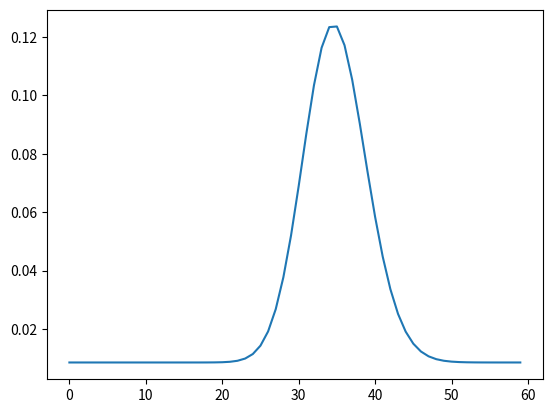

This chart was generated by the following Python code:
import numpy as np
from scipy.stats import skewnorm
import matplotlib.pyplot as plt
import seaborn as sns



def main():
    t = np.arange(60)
    g = skewnorm.pdf(t, 1, loc=32, scale=5)
    w = g / g.sum()
    u = np.ones((60,)) / 60
    p = 0.3
    w = p * u + w * (1 - p)
    w_2 = 1.7

    sns.lineplot(w * w_2)
    print(w * w_2)
    plt.savefig('./time_scheduler_plot.jpg')


if __name__ == '__main__':
    main()
